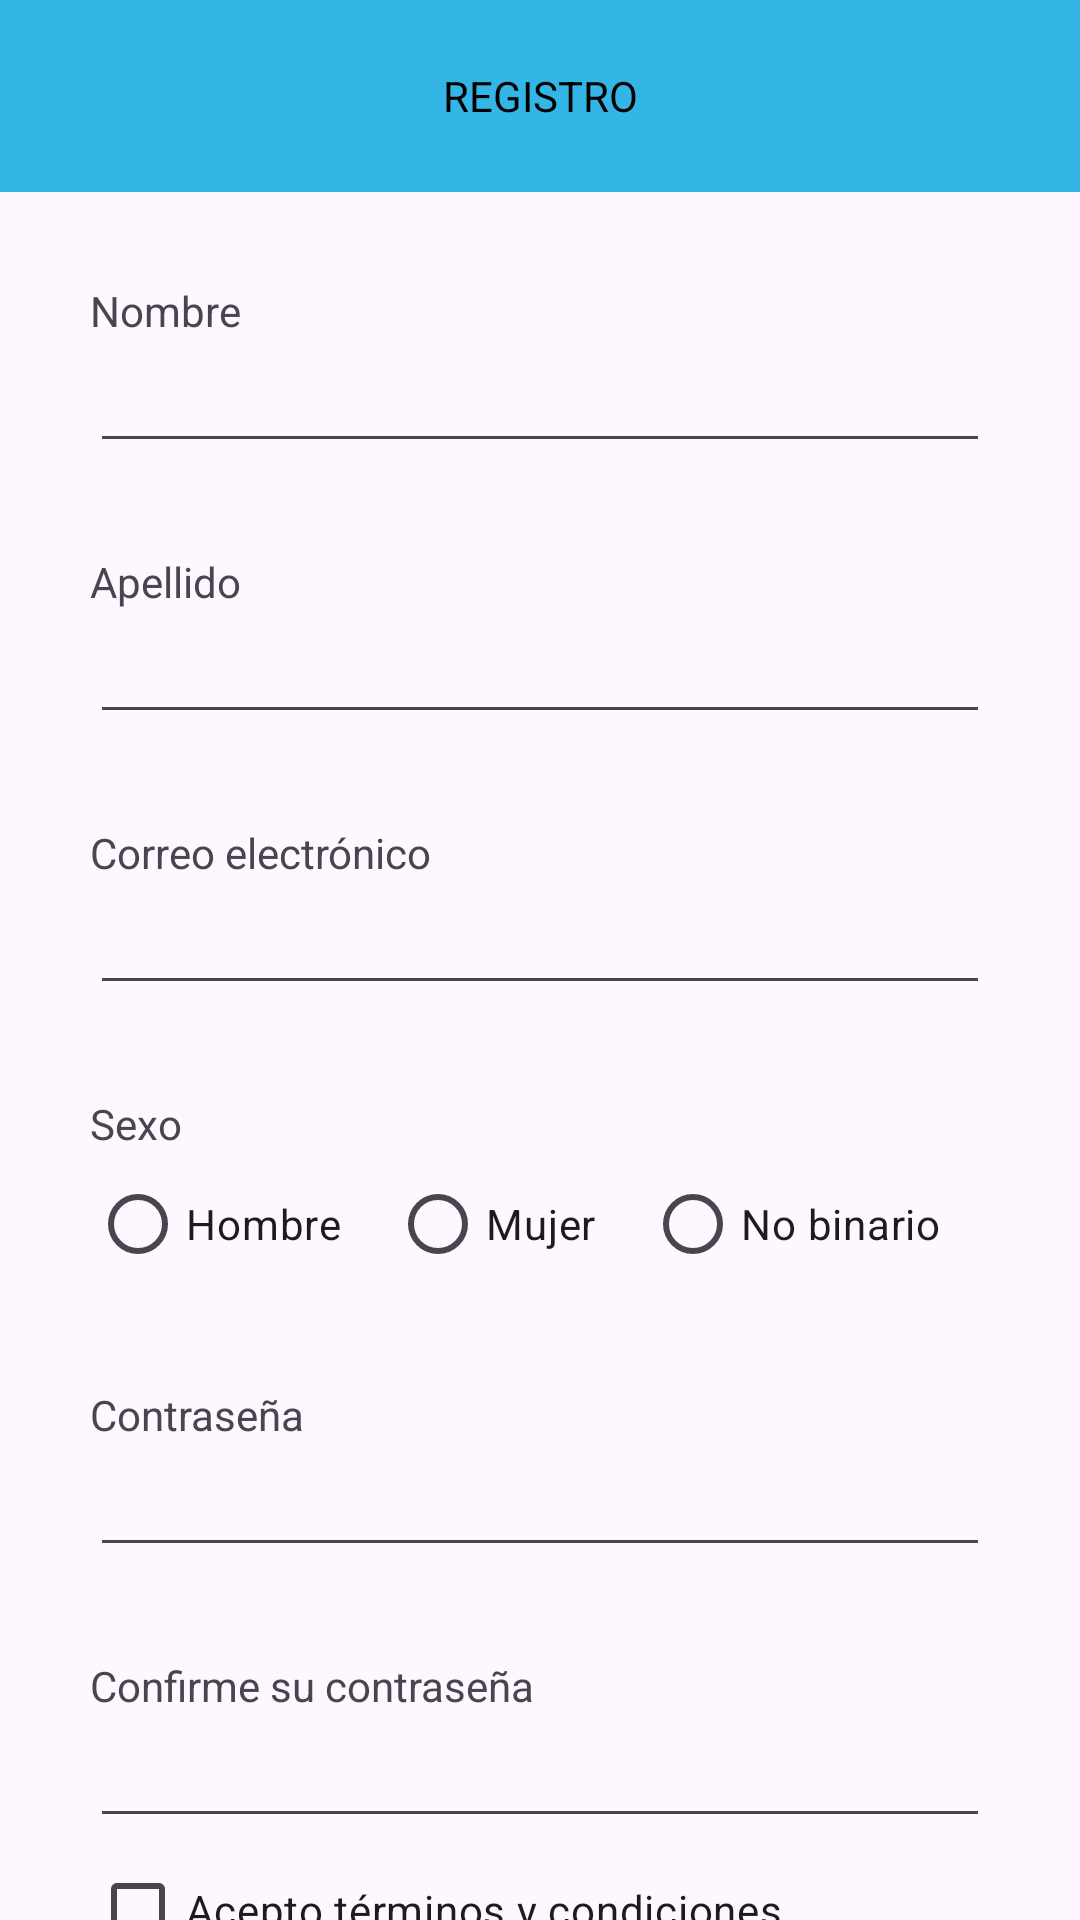

Here is an Android app screen rendered from its layout file. Give the layout XML and the strings, colors and styles it references.
<!-- AndroidManifest.xml: application theme Theme.DADM -->
<!-- res/layout/activity_register.xml -->
<?xml version="1.0" encoding="utf-8"?>
<androidx.constraintlayout.widget.ConstraintLayout xmlns:android="http://schemas.android.com/apk/res/android"
    xmlns:app="http://schemas.android.com/apk/res-auto"
    xmlns:tools="http://schemas.android.com/tools"
    android:layout_width="match_parent"
    android:layout_height="match_parent"
    tools:context=".modulo4.tarea.RegisterActivity">

    <androidx.constraintlayout.widget.Guideline
        android:id="@+id/glStart"
        android:layout_width="match_parent"
        android:layout_height="wrap_content"
        android:orientation="vertical"
        app:layout_constraintGuide_begin="30dp" />

    <androidx.constraintlayout.widget.Guideline
        android:id="@+id/glEnd"
        android:layout_width="match_parent"
        android:layout_height="wrap_content"
        android:orientation="vertical"
        app:layout_constraintGuide_end="30dp" />

    <androidx.constraintlayout.widget.Guideline
        android:id="@+id/glTop"
        android:layout_width="match_parent"
        android:layout_height="wrap_content"
        android:orientation="horizontal"
        app:layout_constraintGuide_percent="0.1" />

    <androidx.constraintlayout.widget.Guideline
        android:id="@+id/glBottom"
        android:layout_width="match_parent"
        android:layout_height="wrap_content"
        android:orientation="horizontal"
        app:layout_constraintGuide_percent="1" />

    <TextView
        android:id="@+id/tvTitle"
        android:layout_width="0dp"
        android:layout_height="0dp"
        android:text="Registro"
        android:gravity="center"
        android:textAllCaps="true"
        android:background="@android:color/holo_blue_light"
        android:textColor="@color/black"
        app:layout_constraintTop_toTopOf="parent"
        app:layout_constraintBottom_toBottomOf="@id/glTop"
        app:layout_constraintStart_toStartOf="parent"
        app:layout_constraintEnd_toEndOf="parent" />

    <androidx.core.widget.NestedScrollView
        android:layout_width="0dp"
        android:layout_height="0dp"
        app:layout_constraintTop_toTopOf="@+id/glTop"
        app:layout_constraintBottom_toBottomOf="@+id/glBottom"
        app:layout_constraintStart_toStartOf="@+id/glStart"
        app:layout_constraintEnd_toEndOf="@+id/glEnd"
        android:fillViewport="true" >

        <androidx.constraintlayout.widget.ConstraintLayout
            android:layout_width="match_parent"
            android:layout_height="wrap_content" >

            <TextView
                android:id="@+id/tvFirstName"
                android:layout_width="0dp"
                android:layout_height="wrap_content"
                android:text="Nombre"
                android:layout_marginTop="30dp"
                app:layout_constraintTop_toTopOf="parent"
                app:layout_constraintStart_toStartOf="parent"
                app:layout_constraintEnd_toEndOf="parent" />

            <EditText
                android:id="@+id/etFirstName"
                android:layout_width="0dp"
                android:layout_height="wrap_content"
                android:inputType="textCapWords"
                app:layout_constraintTop_toBottomOf="@+id/tvFirstName"
                app:layout_constraintStart_toStartOf="parent"
                app:layout_constraintEnd_toEndOf="parent"/>

            <TextView
                android:id="@+id/tvLastName"
                android:layout_width="0dp"
                android:layout_height="wrap_content"
                android:text="Apellido"
                android:layout_marginTop="30dp"
                app:layout_constraintTop_toBottomOf="@+id/etFirstName"
                app:layout_constraintStart_toStartOf="parent"
                app:layout_constraintEnd_toEndOf="parent" />

            <EditText
                android:id="@+id/etLastName"
                android:layout_width="0dp"
                android:layout_height="wrap_content"
                android:inputType="textCapWords"
                app:layout_constraintTop_toBottomOf="@+id/tvLastName"
                app:layout_constraintStart_toStartOf="parent"
                app:layout_constraintEnd_toEndOf="parent"/>

            <TextView
                android:id="@+id/tvEmail"
                android:layout_width="0dp"
                android:layout_height="wrap_content"
                android:text="Correo electrónico"
                android:layout_marginTop="30dp"
                app:layout_constraintTop_toBottomOf="@+id/etLastName"
                app:layout_constraintStart_toStartOf="parent"
                app:layout_constraintEnd_toEndOf="parent" />

            <EditText
                android:id="@+id/etEmail"
                android:layout_width="0dp"
                android:layout_height="wrap_content"
                android:inputType="textEmailAddress"
                app:layout_constraintTop_toBottomOf="@+id/tvEmail"
                app:layout_constraintStart_toStartOf="parent"
                app:layout_constraintEnd_toEndOf="parent"/>

            <TextView
                android:id="@+id/tvSex"
                android:layout_width="0dp"
                android:layout_height="wrap_content"
                android:text="Sexo"
                android:layout_marginTop="30dp"
                app:layout_constraintTop_toBottomOf="@+id/etEmail"
                app:layout_constraintStart_toStartOf="parent"
                app:layout_constraintEnd_toEndOf="parent" />

            <RadioGroup
                android:id="@+id/rgSex"
                android:layout_width="0dp"
                android:layout_height="wrap_content"
                android:orientation="horizontal"
                app:layout_constraintTop_toBottomOf="@+id/tvSex"
                app:layout_constraintStart_toStartOf="parent"
                app:layout_constraintEnd_toEndOf="parent" >

                <RadioButton
                    android:id="@+id/rbMan"
                    android:layout_width="wrap_content"
                    android:layout_height="wrap_content"
                    android:layout_weight="1"
                    android:text="Hombre" />

                <RadioButton
                    android:id="@+id/rbWoman"
                    android:layout_width="wrap_content"
                    android:layout_height="wrap_content"
                    android:layout_weight="1"
                    android:text="Mujer" />

                <RadioButton
                    android:id="@+id/rbOther"
                    android:layout_width="wrap_content"
                    android:layout_height="wrap_content"
                    android:layout_weight="1"
                    android:text="No binario" />

            </RadioGroup>


            <TextView
                android:id="@+id/tvPassword"
                android:layout_width="0dp"
                android:layout_height="wrap_content"
                android:text="Contraseña"
                android:layout_marginTop="30dp"
                app:layout_constraintTop_toBottomOf="@+id/rgSex"
                app:layout_constraintStart_toStartOf="parent"
                app:layout_constraintEnd_toEndOf="parent" />

            <EditText
                android:id="@+id/etPassword"
                android:layout_width="0dp"
                android:layout_height="wrap_content"
                android:inputType="textPassword"
                app:layout_constraintTop_toBottomOf="@+id/tvPassword"
                app:layout_constraintStart_toStartOf="parent"
                app:layout_constraintEnd_toEndOf="parent" />

            <TextView
                android:id="@+id/tvPasswordConfirm"
                android:layout_width="0dp"
                android:layout_height="wrap_content"
                android:text="Confirme su contraseña"
                android:layout_marginTop="30dp"
                app:layout_constraintTop_toBottomOf="@+id/etPassword"
                app:layout_constraintStart_toStartOf="parent"
                app:layout_constraintEnd_toEndOf="parent" />

            <EditText
                android:id="@+id/etPasswordConfirm"
                android:layout_width="0dp"
                android:layout_height="wrap_content"
                android:inputType="textPassword"
                app:layout_constraintTop_toBottomOf="@+id/tvPasswordConfirm"
                app:layout_constraintStart_toStartOf="parent"
                app:layout_constraintEnd_toEndOf="parent" />

            <CheckBox
                android:id="@+id/cbTermsAndConditions"
                android:layout_width="match_parent"
                android:layout_height="wrap_content"
                android:text="Acepto términos y condiciones"
                app:layout_constraintTop_toBottomOf="@+id/etPasswordConfirm"
                app:layout_constraintStart_toStartOf="parent"
                app:layout_constraintEnd_toEndOf="parent" />

            <Button
                android:id="@+id/btnRegister"
                android:layout_width="wrap_content"
                android:layout_height="wrap_content"
                android:text="Registrar"
                android:textAllCaps="true"
                android:layout_marginVertical="50dp"
                app:layout_constraintTop_toBottomOf="@+id/cbTermsAndConditions"
                app:layout_constraintBottom_toBottomOf="parent"
                app:layout_constraintStart_toStartOf="parent"
                app:layout_constraintEnd_toEndOf="parent" />



        </androidx.constraintlayout.widget.ConstraintLayout>

    </androidx.core.widget.NestedScrollView>

</androidx.constraintlayout.widget.ConstraintLayout>
<!-- resources referenced by this layout -->
<resources>
  <color name="black">#FF000000</color>
  <style name="Theme.DADM" parent="Base.Theme.DADM" />
  <style name="Base.Theme.DADM" parent="Theme.Material3.DayNight.NoActionBar">
          
          
      </style>
</resources>
